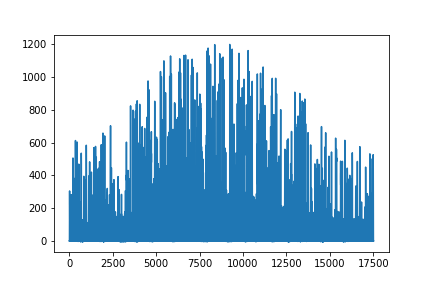

The file beside this chart, header and first rows:
Source, Location ID, City, State, Country, Latitude, Longitude, Time Zone, Elevation, Local Time Zone, Clearsky DHI Units, Clearsky DNI Units, Clearsky GHI Units, Dew Point Units, DHI Units, DNI Units, GHI Units, Solar Zenith Angle Units, Temperature Units, Pressure Units, Relative Humidity Units, Precipitable Water Units, Wind Direction Units, Wind Speed
NSRDB, 149190, -, -, -, 40.01, -105.3, -7, 1636, -7, w/m2, w/m2, w/m2, c, w/m2, w/m2, w/m2, Degree, c, mbar, %, cm, Degrees, m/s
Year, Month, Day, Hour, Minute, GHI
2018, 1, 1, 0, 0, 0
2018, 1, 1, 0, 30, 0
2018, 1, 1, 1, 0, 0
2018, 1, 1, 1, 30, 0
2018, 1, 1, 2, 0, 0
2018, 1, 1, 2, 30, 0
2018, 1, 1, 3, 0, 0
2018, 1, 1, 3, 30, 0
2018, 1, 1, 4, 0, 0
2018, 1, 1, 4, 30, 0
2018, 1, 1, 5, 0, 0
2018, 1, 1, 5, 30, 0
2018, 1, 1, 6, 0, 0
2018, 1, 1, 6, 30, 0
2018, 1, 1, 7, 0, 0
2018, 1, 1, 7, 30, 6
2018, 1, 1, 8, 0, 39
2018, 1, 1, 8, 30, 92
2018, 1, 1, 9, 0, 132
2018, 1, 1, 9, 30, 190
2018, 1, 1, 10, 0, 295
2018, 1, 1, 10, 30, 302
2018, 1, 1, 11, 0, 276
2018, 1, 1, 11, 30, 371
2018, 1, 1, 12, 0, 446
2018, 1, 1, 12, 30, 389
2018, 1, 1, 13, 0, 371
2018, 1, 1, 13, 30, 377
2018, 1, 1, 14, 0, 378
2018, 1, 1, 14, 30, 318
2018, 1, 1, 15, 0, 245
2018, 1, 1, 15, 30, 151
2018, 1, 1, 16, 0, 59
2018, 1, 1, 16, 30, 21
2018, 1, 1, 17, 0, 0
2018, 1, 1, 17, 30, 0
2018, 1, 1, 18, 0, 0
2018, 1, 1, 18, 30, 0
2018, 1, 1, 19, 0, 0
2018, 1, 1, 19, 30, 0
2018, 1, 1, 20, 0, 0
2018, 1, 1, 20, 30, 0
2018, 1, 1, 21, 0, 0
2018, 1, 1, 21, 30, 0
2018, 1, 1, 22, 0, 0
2018, 1, 1, 22, 30, 0
2018, 1, 1, 23, 0, 0
2018, 1, 1, 23, 30, 0
2018, 1, 2, 0, 0, 0
2018, 1, 2, 0, 30, 0
2018, 1, 2, 1, 0, 0
2018, 1, 2, 1, 30, 0
2018, 1, 2, 2, 0, 0
2018, 1, 2, 2, 30, 0
2018, 1, 2, 3, 0, 0
2018, 1, 2, 3, 30, 0
2018, 1, 2, 4, 0, 0
2018, 1, 2, 4, 30, 0
... 17,462 more rows
